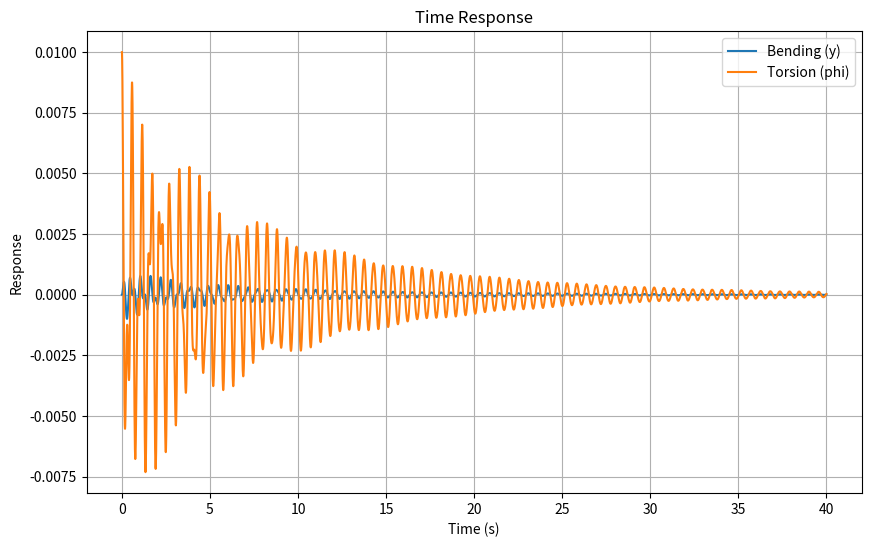
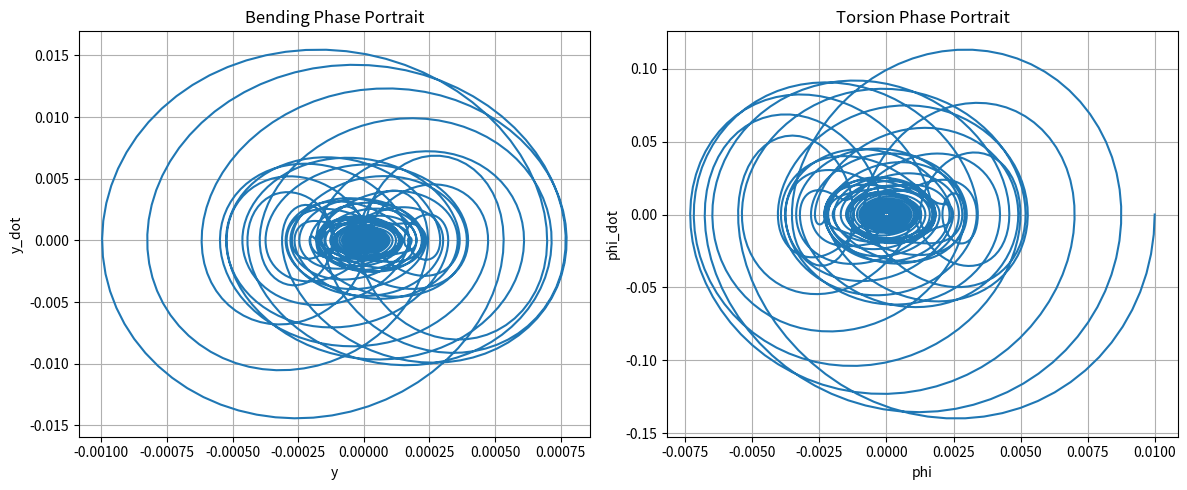
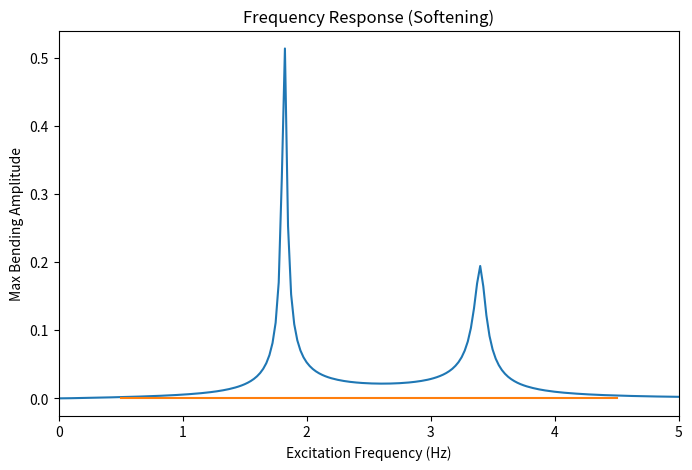

Generate these figures, in order, with matplotlib:
import numpy as np
import matplotlib.pyplot as plt
from scipy.integrate import solve_ivp
from scipy.fft import fft, fftfreq

# -----------------------------
# Parameters (Table 1)
# -----------------------------
mp = 0.07      # pendulum mass (kg)
mB = 0.16      # tip mass (kg)
kB1 = 50       # linear bending stiffness (N/m)
kB3 = -2.5e3   # cubic stiffness (N/m^3)
cB = 0.0045    # bending damping (Ns/m)
kP = 0.43      # torsional stiffness (Nm/rad)
cP = 0.0015    # torsional damping (Nms/rad)
L = 0.207      # pendulum length (m)
g = 9.8        # gravity

Ae = 0.004     # base excitation amplitude (m)
omega = 2*np.pi*1.8  # near torsional resonance

# -----------------------------
# ODE System
# state = [y, y_dot, phi, phi_dot]
# -----------------------------
def vib_system(t, state):
    y, y_dot, phi, phi_dot = state
    
    y_base = Ae*np.sin(omega*t)
    y_base_dot = Ae*omega*np.cos(omega*t)
    y_base_ddot = -Ae*(omega**2)*np.sin(omega*t)
    
    # Effective RHS terms
    M11 = mp + mB
    M12 = mp*L*np.cos(phi)
    M21 = mp*np.cos(phi)
    M22 = mp*L
    
    # Nonlinear forces
    F1 = -mp*L*(phi_dot**2)*np.sin(phi) - kB1*y - kB3*y**3 - cB*y_dot
    F2 = -mp*g*np.sin(phi) - (kP/L)*phi - (cP/L)*phi_dot
    
    # Solve 2x2 system for accelerations
    M = np.array([[M11, M12],
                  [M21, M22]])
    
    F = np.array([F1,
                  F2])
    
    acc = np.linalg.solve(M, F)
    
    y_ddot = acc[0]
    phi_ddot = acc[1]
    
    return [y_dot, y_ddot, phi_dot, phi_ddot]

# -----------------------------
# Time Integration
# -----------------------------
t_span = (0, 40)
t_eval = np.linspace(*t_span, 8000)

initial_state = [0.0, 0.0, 0.01, 0.0]

sol = solve_ivp(vib_system, t_span, initial_state, t_eval=t_eval)

y = sol.y[0]
phi = sol.y[2]
t = sol.t

## Time Domain Repsonse

plt.figure(figsize=(10,6))
plt.plot(t, y, label='Bending (y)')
plt.plot(t, phi, label='Torsion (phi)')
plt.xlabel("Time (s)")
plt.ylabel("Response")
plt.legend()
plt.grid()
plt.title("Time Response")
plt.show()

## Phase Portraits

plt.figure(figsize=(12,5))

plt.subplot(1,2,1)
plt.plot(y, sol.y[1])
plt.xlabel("y")
plt.ylabel("y_dot")
plt.title("Bending Phase Portrait")
plt.grid()

plt.subplot(1,2,2)
plt.plot(phi, sol.y[3])
plt.xlabel("phi")
plt.ylabel("phi_dot")
plt.title("Torsion Phase Portrait")
plt.grid()

plt.tight_layout()
plt.show()

## Frequency Spectrum

dt = t[1] - t[0]
Y_fft = fft(y)
freq = fftfreq(len(t), dt)

plt.figure(figsize=(8,5))
plt.plot(freq[:len(freq)//2], np.abs(Y_fft[:len(freq)//2]))
plt.xlim(0,5)
plt.xlabel("Frequency (Hz)")
plt.ylabel("Amplitude")
plt.title("Frequency Spectrum of Bending")
plt.grid()
plt.show()

## Frequency Sweep

freq_range = np.linspace(0.5, 4.5, 40)
max_amp = []

for f in freq_range:
    omega = 2*np.pi*f
    
    sol = solve_ivp(vib_system, (0,40), initial_state, 
                    t_eval=np.linspace(0,40,6000))
    
    steady = sol.y[0][-2000:]
    max_amp.append(np.max(np.abs(steady)))

plt.plot(freq_range, max_amp)
plt.xlabel("Excitation Frequency (Hz)")
plt.ylabel("Max Bending Amplitude")
plt.title("Frequency Response (Softening)")
plt.grid()
plt.show()
